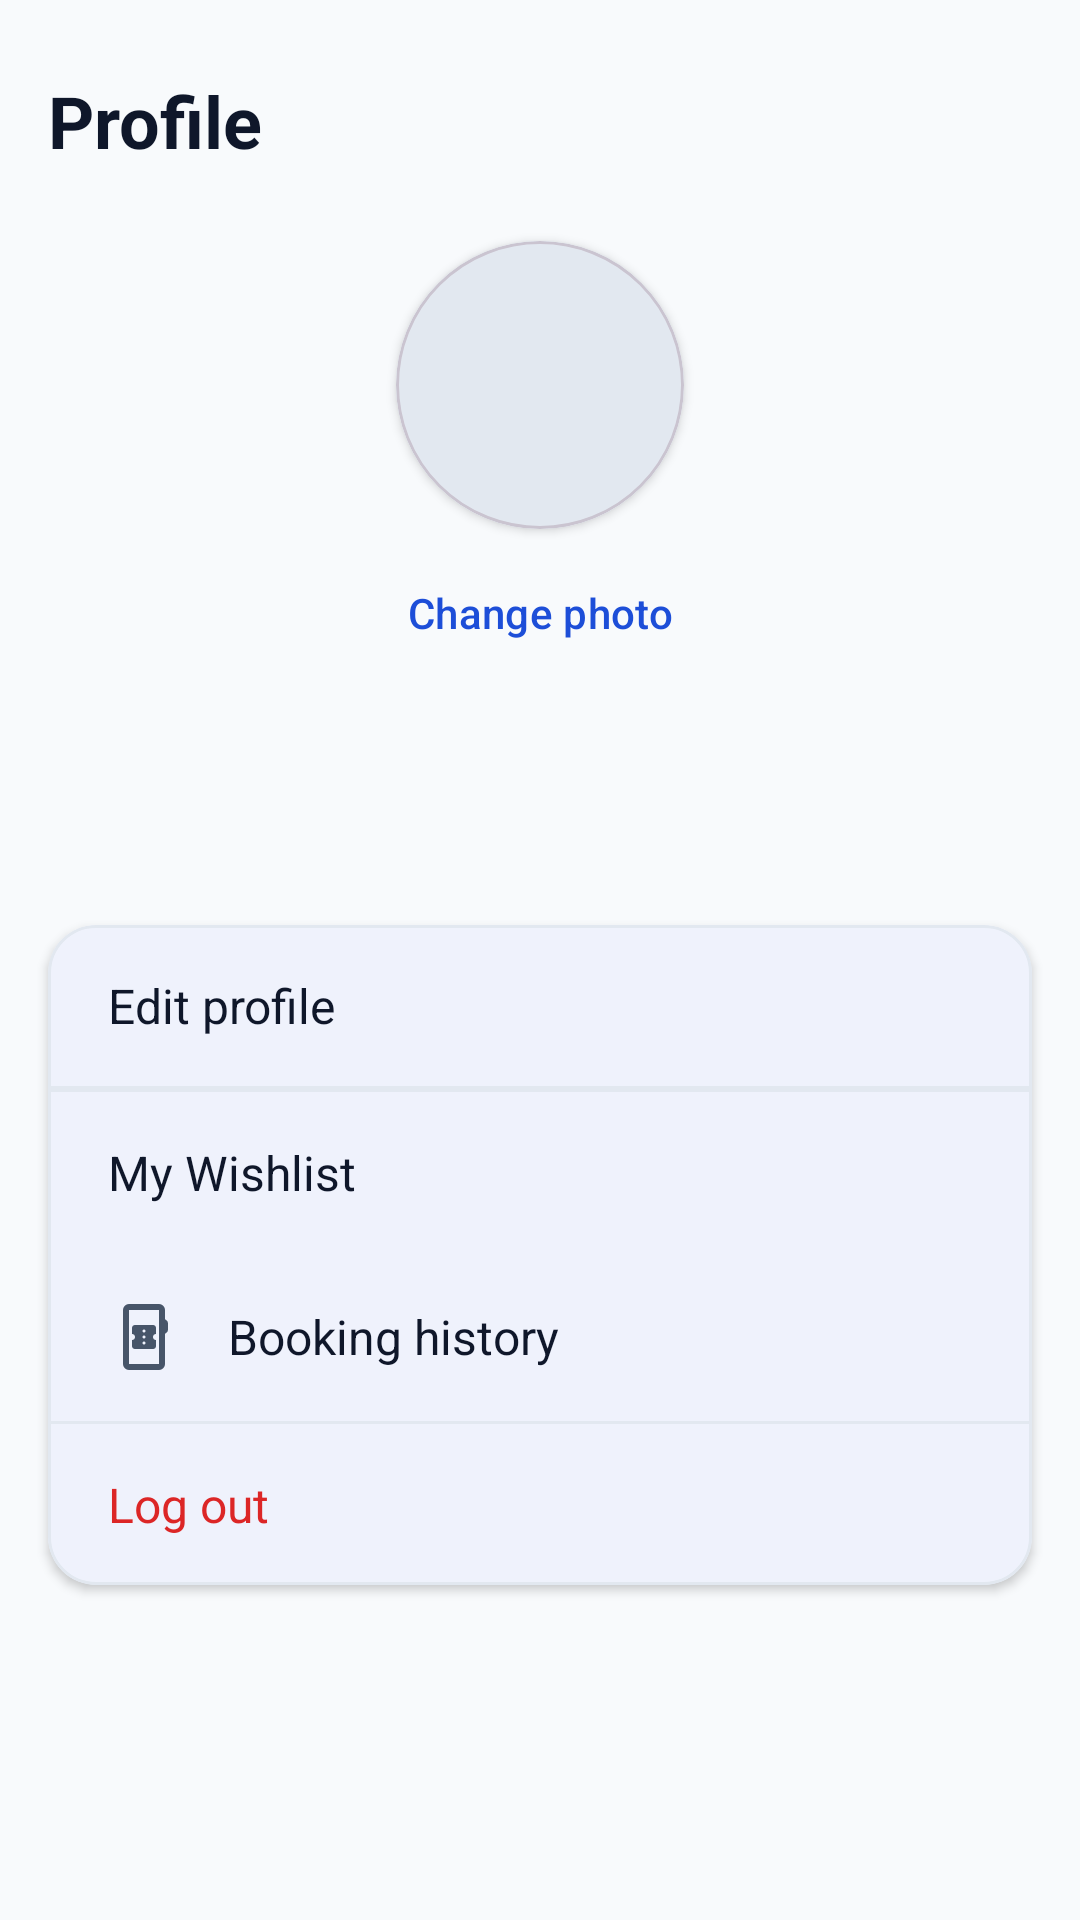

The Android layout XML behind this screen, and the referenced resources:
<!-- AndroidManifest.xml: application theme Theme.EventTicketing -->
<!-- res/layout/fragment_profile.xml -->
<?xml version="1.0" encoding="utf-8"?>
<androidx.core.widget.NestedScrollView
    xmlns:android="http://schemas.android.com/apk/res/android"
    xmlns:app="http://schemas.android.com/apk/res-auto"
    xmlns:tools="http://schemas.android.com/tools"
    android:layout_width="match_parent"
    android:layout_height="match_parent"
    android:background="@color/background_grey"
    android:fillViewport="true">

    <androidx.constraintlayout.widget.ConstraintLayout
        android:layout_width="match_parent"
        android:layout_height="wrap_content"
        android:paddingBottom="24dp">

        <TextView
            android:id="@+id/tv_title"
            android:layout_width="wrap_content"
            android:layout_height="wrap_content"
            android:layout_marginStart="16dp"
            android:layout_marginTop="24dp"
            android:text="@string/nav_profile"
            android:textColor="@color/slate_900"
            android:textSize="24sp"
            android:textStyle="bold"
            app:layout_constraintTop_toTopOf="parent"
            app:layout_constraintStart_toStartOf="parent" />

        <com.google.android.material.card.MaterialCardView
            android:id="@+id/card_avatar"
            android:layout_width="96dp"
            android:layout_height="96dp"
            android:layout_marginTop="24dp"
            app:cardCornerRadius="48dp"
            app:cardElevation="2dp"
            app:layout_constraintTop_toBottomOf="@id/tv_title"
            app:layout_constraintStart_toStartOf="parent"
            app:layout_constraintEnd_toEndOf="parent">

            <ImageView
                android:id="@+id/iv_avatar"
                android:layout_width="match_parent"
                android:layout_height="match_parent"
                android:scaleType="centerCrop"
                android:background="@color/slate_200"
                android:src="@drawable/ic_profile"
                android:contentDescription="@string/profile_avatar_cd" />

            <com.airbnb.lottie.LottieAnimationView
                android:id="@+id/lottie_avatar_loading"
                android:layout_width="40dp"
                android:layout_height="40dp"
                android:layout_gravity="center"
                android:visibility="gone"
                app:lottie_rawRes="@raw/loading_spinner"
                app:lottie_autoPlay="true"
                app:lottie_loop="true" />
        </com.google.android.material.card.MaterialCardView>

        <com.google.android.material.button.MaterialButton
            android:id="@+id/btn_change_avatar"
            style="@style/Widget.Material3.Button.TextButton"
            android:layout_width="wrap_content"
            android:layout_height="wrap_content"
            android:layout_marginTop="4dp"
            android:text="@string/profile_change_photo"
            android:textColor="@color/accent_blue"
            android:textAllCaps="false"
            app:layout_constraintTop_toBottomOf="@id/card_avatar"
            app:layout_constraintStart_toStartOf="parent"
            app:layout_constraintEnd_toEndOf="parent" />

        <TextView
            android:id="@+id/tv_name"
            android:layout_width="wrap_content"
            android:layout_height="wrap_content"
            android:layout_marginTop="8dp"
            android:textColor="@color/slate_900"
            android:textSize="20sp"
            android:textStyle="bold"
            app:layout_constraintTop_toBottomOf="@id/btn_change_avatar"
            app:layout_constraintStart_toStartOf="parent"
            app:layout_constraintEnd_toEndOf="parent"
            tools:text="Jane Doe" />

        <TextView
            android:id="@+id/tv_email"
            android:layout_width="wrap_content"
            android:layout_height="wrap_content"
            android:layout_marginTop="2dp"
            android:textColor="@color/slate_600"
            android:textSize="14sp"
            app:layout_constraintTop_toBottomOf="@id/tv_name"
            app:layout_constraintStart_toStartOf="parent"
            app:layout_constraintEnd_toEndOf="parent"
            tools:text="jane@example.com" />

        <com.google.android.material.card.MaterialCardView
            android:id="@+id/card_menu"
            android:layout_width="match_parent"
            android:layout_height="wrap_content"
            android:layout_marginStart="16dp"
            android:layout_marginEnd="16dp"
            android:layout_marginTop="24dp"
            app:cardCornerRadius="16dp"
            app:cardElevation="2dp"
            app:cardBackgroundColor="@color/surface_card"
            app:strokeColor="@color/slate_200"
            app:strokeWidth="1dp"
            app:layout_constraintTop_toBottomOf="@id/tv_email"
            app:layout_constraintStart_toStartOf="parent"
            app:layout_constraintEnd_toEndOf="parent">

            <LinearLayout
                android:layout_width="match_parent"
                android:layout_height="wrap_content"
                android:orientation="vertical">

                <TextView
                    android:id="@+id/row_edit_profile"
                    style="@style/AdminSheetAction"
                    android:text="@string/profile_edit"
                    app:drawableStartCompat="@drawable/ic_edit" />

                <View android:layout_width="match_parent" android:layout_height="1dp"
                    android:background="@color/slate_200" />

                <View android:layout_width="match_parent" android:layout_height="1dp"
                    android:background="@color/slate_200" />

                <TextView
                    android:id="@+id/row_wishlist"
                    style="@style/AdminSheetAction"
                    android:text="@string/wishlist_title"
                    app:drawableStartCompat="@drawable/ic_heart_filled" />

                <TextView
                    android:id="@+id/row_history"
                    style="@style/AdminSheetAction"
                    android:text="@string/profile_history"
                    app:drawableStartCompat="@drawable/ic_ticket" />

                <View android:layout_width="match_parent" android:layout_height="1dp"
                    android:background="@color/slate_200" />

                <TextView
                    android:id="@+id/row_logout"
                    style="@style/AdminSheetAction"
                    android:text="@string/admin_logout"
                    android:textColor="@color/status_error"
                    app:drawableStartCompat="@drawable/ic_logout" />
            </LinearLayout>
        </com.google.android.material.card.MaterialCardView>

    </androidx.constraintlayout.widget.ConstraintLayout>
</androidx.core.widget.NestedScrollView>
<!-- resources referenced by this layout -->
<resources>
  <color name="accent_blue">#1D4ED8</color>
  <color name="background_grey">#F8FAFC</color>
  <color name="slate_200">#E2E8F0</color>
  <color name="slate_600">#475569</color>
  <color name="slate_900">#0F172A</color>
  <color name="status_error">#DC2626</color>
  <color name="surface_card">#FFFFFF</color>
  <string name="admin_logout">Log out</string>
  <string name="nav_profile">Profile</string>
  <string name="profile_avatar_cd">Profile photo</string>
  <string name="profile_change_photo">Change photo</string>
  <string name="profile_edit">Edit profile</string>
  <string name="profile_history">Booking history</string>
  <string name="wishlist_title">My Wishlist</string>
  <style name="AdminSheetAction">
          <item name="android:layout_width">match_parent</item>
          <item name="android:layout_height">wrap_content</item>
          <item name="android:paddingStart">20dp</item>
          <item name="android:paddingEnd">20dp</item>
          <item name="android:paddingTop">16dp</item>
          <item name="android:paddingBottom">16dp</item>
          <item name="android:gravity">center_vertical</item>
          <item name="android:drawablePadding">16dp</item>
          <item name="android:textColor">@color/slate_900</item>
          <item name="android:textSize">16sp</item>
          <item name="android:background">?attr/selectableItemBackground</item>
          <item name="drawableTint">@color/slate_600</item>
      </style>
  <style name="Theme.EventTicketing" parent="Theme.Material3.Light.NoActionBar">
  
          
          <item name="colorPrimary">@color/accent_blue</item>
          <item name="colorPrimaryDark">@color/accent_blue_dark</item>
          <item name="colorOnPrimary">@color/on_accent</item>
          <item name="colorPrimaryContainer">@color/accent_blue_light</item>
          <item name="colorOnPrimaryContainer">@color/slate_900</item>
  
          
          <item name="android:colorBackground">@color/background_grey</item>
          <item name="colorSurface">@color/surface_card</item>
          <item name="colorOnSurface">@color/slate_900</item>
          <item name="colorOnSurfaceVariant">@color/slate_600</item>
          <item name="colorOutline">@color/slate_200</item>
  
          
          <item name="colorError">@color/status_error</item>
  
          
          <item name="android:statusBarColor">@color/white</item>
          <item name="android:windowLightStatusBar">true</item>
          <item name="android:navigationBarColor">@color/white</item>
          <item name="android:windowLightNavigationBar" tools:targetApi="o_mr1">true</item>
  
          
          <item name="shapeAppearanceSmallComponent">@style/ShapeAppearance.App.Small</item>
          <item name="shapeAppearanceMediumComponent">@style/ShapeAppearance.App.Medium</item>
      </style>
  <color name="accent_blue_dark">#1E40AF</color>
  <color name="on_accent">#FFFFFF</color>
  <color name="accent_blue_light">#DBEAFE</color>
  <color name="white">#FFFFFF</color>
  <style name="ShapeAppearance.App.Small" parent="ShapeAppearance.Material3.SmallComponent">
          <item name="cornerFamily">rounded</item>
          <item name="cornerSize">12dp</item>
      </style>
  <style name="ShapeAppearance.App.Medium" parent="ShapeAppearance.Material3.MediumComponent">
          <item name="cornerFamily">rounded</item>
          <item name="cornerSize">16dp</item>
      </style>
</resources>
